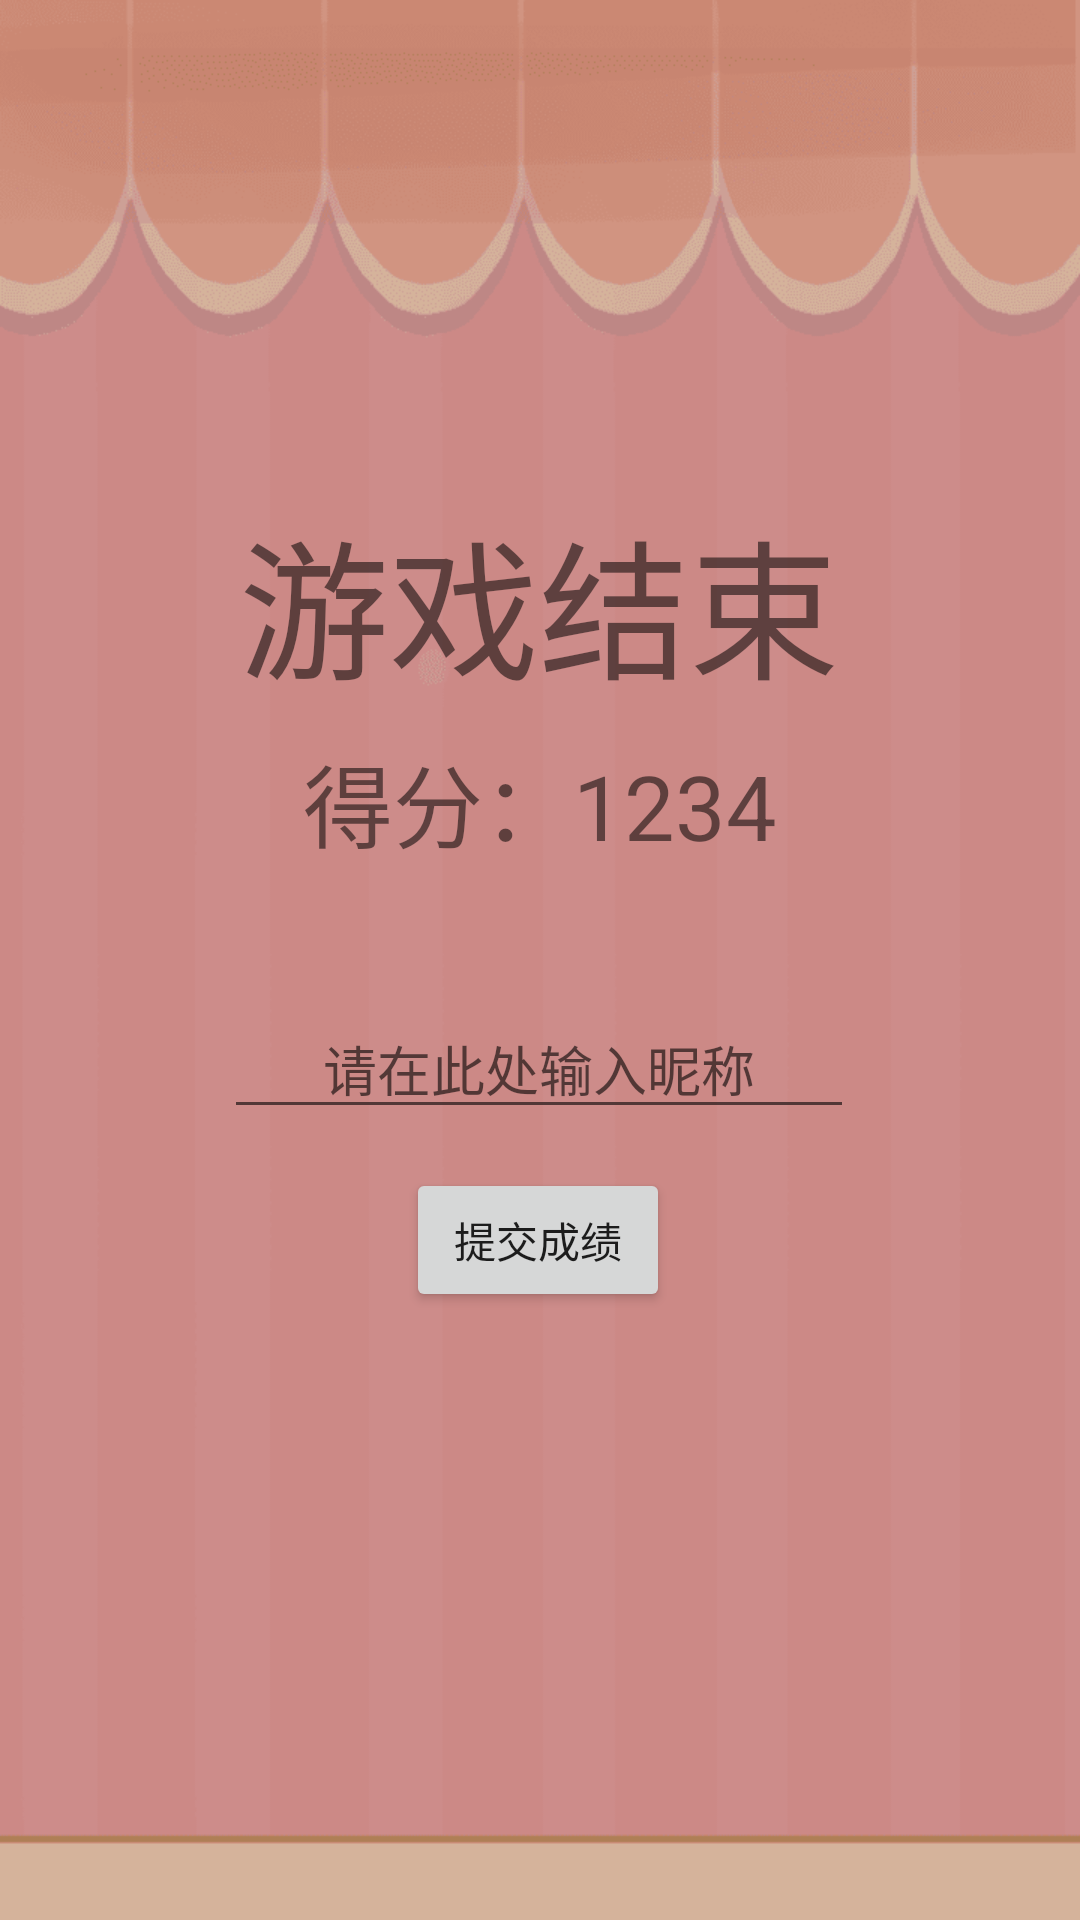

Produce the Android XML layout that renders to this screen, including the resource entries it uses.
<!-- AndroidManifest.xml: application theme Theme.HawthornString -->
<!-- res/layout/activity_game_over.xml -->
<?xml version="1.0" encoding="utf-8"?>
<androidx.constraintlayout.widget.ConstraintLayout xmlns:android="http://schemas.android.com/apk/res/android"
    xmlns:app="http://schemas.android.com/apk/res-auto"
    xmlns:tools="http://schemas.android.com/tools"
    android:layout_width="match_parent"
    android:layout_height="match_parent"
    tools:context=".GameOverActivity"
    android:background="@drawable/bg">

    <TextView
        android:id="@+id/textView3"
        android:layout_width="wrap_content"
        android:layout_height="wrap_content"
        android:text="游戏结束"
        android:textSize="50sp"
        app:layout_constraintBottom_toBottomOf="parent"
        app:layout_constraintEnd_toEndOf="parent"
        app:layout_constraintHorizontal_bias="0.497"
        app:layout_constraintStart_toStartOf="parent"
        app:layout_constraintTop_toTopOf="parent"
        app:layout_constraintVertical_bias="0.29" />

    <TextView
        android:id="@+id/tv_gameoverScore"
        android:layout_width="wrap_content"
        android:layout_height="wrap_content"
        android:layout_marginTop="8dp"
        android:text="得分：1234"
        android:textSize="30sp"
        app:layout_constraintEnd_toEndOf="parent"
        app:layout_constraintStart_toStartOf="parent"
        app:layout_constraintTop_toBottomOf="@+id/textView3" />

    <EditText
        android:id="@+id/et_nickname"
        android:layout_width="wrap_content"
        android:layout_height="wrap_content"
        android:layout_marginTop="44dp"
        android:ems="10"
        android:hint="请在此处输入昵称"
        android:inputType="textPersonName"
        android:textAlignment="center"
        app:layout_constraintEnd_toEndOf="parent"
        app:layout_constraintHorizontal_bias="0.497"
        app:layout_constraintStart_toStartOf="parent"
        app:layout_constraintTop_toBottomOf="@+id/tv_gameoverScore" />

    <Button
        android:id="@+id/btn_submitScore"
        android:layout_width="wrap_content"
        android:layout_height="wrap_content"
        android:text="提交成绩"
        app:layout_constraintBottom_toBottomOf="parent"
        app:layout_constraintEnd_toEndOf="parent"
        app:layout_constraintHorizontal_bias="0.498"
        app:layout_constraintStart_toStartOf="parent"
        app:layout_constraintTop_toBottomOf="@+id/et_nickname"
        app:layout_constraintVertical_bias="0.061" />
</androidx.constraintlayout.widget.ConstraintLayout>
<!-- resources referenced by this layout -->
<resources>
  <!-- drawable bg: png bitmap (drawable-v24, 21030 bytes) -->
  <style name="Theme.HawthornString" parent="Theme.MaterialComponents.DayNight.DarkActionBar">
          
          <item name="colorPrimary">@color/purple_500</item>
          <item name="colorPrimaryVariant">@color/purple_700</item>
          <item name="colorOnPrimary">@color/white</item>
          
          <item name="colorSecondary">@color/teal_200</item>
          <item name="colorSecondaryVariant">@color/teal_700</item>
          <item name="colorOnSecondary">@color/black</item>
          
          <item name="android:statusBarColor" tools:targetApi="l">?attr/colorPrimaryVariant</item>
          
      </style>
  <!-- not gathered from this repository: default colours our renderer supplied (Android Studio template values) -->
  <color name="purple_500">#FF6200EE</color>
  <color name="purple_700">#FF3700B3</color>
  <color name="teal_200">#FF03DAC5</color>
  <color name="teal_700">#FF018786</color>
  <color name="black">#FF000000</color>
  <color name="white">#FFFFFFFF</color>
</resources>
